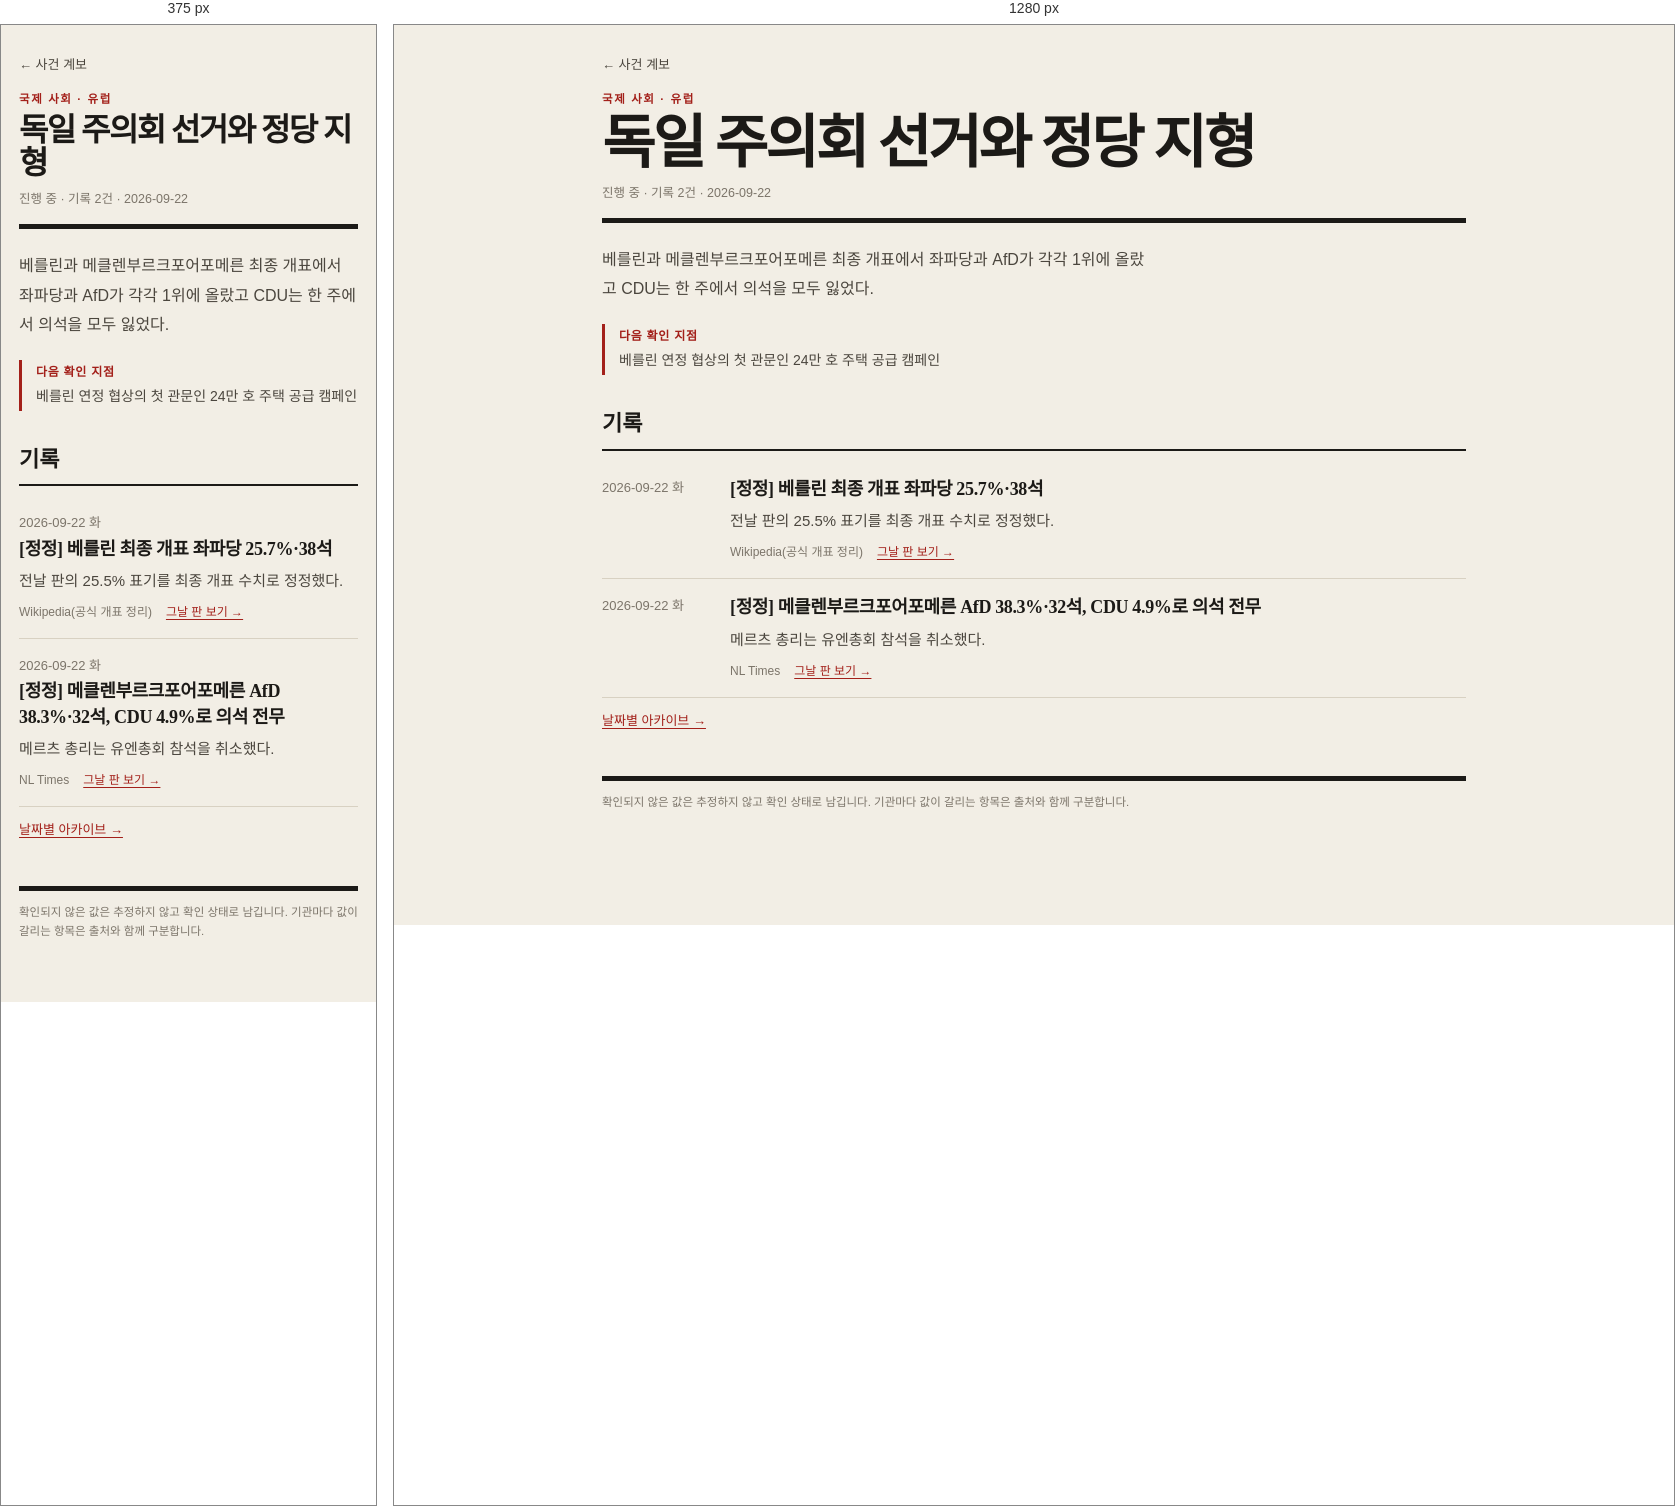
Rendered at 375 px and 1280 px, left to right.

<!-- file: germany-state-elections.html -->
<!doctype html>
<html lang="ko">
<head>
  <meta charset="utf-8">
  <meta name="viewport" content="width=device-width, initial-scale=1, viewport-fit=cover">
  <meta name="description" content="오전 8시 브리핑을 날짜별로 보관하고 사건별 계보로 정리하는 아카이브입니다.">
  <meta name="color-scheme" content="light dark">
  <title>독일 주의회 선거와 정당 지형 · 오전 8시 브리핑</title>
  <link rel="stylesheet" href="../assets/site.css">
  
</head>
<body>
  <a class="skip" href="#main">본문으로 이동</a>
  <div class="wrap">
    <a class="back" href="index.html">← 사건 계보</a>
    <header class="mast">
      <p class="eyebrow">국제 사회 · 유럽</p>
      <h1>독일 주의회 선거와 정당 지형</h1>
      <p class="mast-meta">진행 중 · 기록 2건 · 2026-09-22</p>
    </header>
    <main id="main" tabindex="-1">
      <p class="intro">베를린과 메클렌부르크포어포메른 최종 개표에서 좌파당과 AfD가 각각 1위에 올랐고 CDU는 한 주에서 의석을 모두 잃었다.</p>
      <section class="watch"><h2>다음 확인 지점</h2><p>베를린 연정 협상의 첫 관문인 24만 호 주택 공급 캠페인</p></section>
      <h2 class="sec">기록</h2>
      <ol class="timeline">        <li class="row">
          <p class="when"><time datetime="2026-09-22">2026-09-22</time> 화</p>
          <div class="what"><h3>[정정] 베를린 최종 개표 좌파당 25.7%·38석</h3><p class="note">전날 판의 25.5% 표기를 최종 개표 수치로 정정했다.</p><p class="meta"><span class="src">Wikipedia(공식 개표 정리)</span><a href="../briefings/2026-09-22.html">그날 판 보기 →</a></p></div>
        </li>        <li class="row">
          <p class="when"><time datetime="2026-09-22">2026-09-22</time> 화</p>
          <div class="what"><h3>[정정] 메클렌부르크포어포메른 AfD 38.3%·32석, CDU 4.9%로 의석 전무</h3><p class="note">메르츠 총리는 유엔총회 참석을 취소했다.</p><p class="meta"><span class="src">NL Times</span><a href="../briefings/2026-09-22.html">그날 판 보기 →</a></p></div>
        </li></ol>
      <p class="more"><a href="../index.html">날짜별 아카이브 →</a></p>
    </main>
    <footer class="foot">확인되지 않은 값은 추정하지 않고 확인 상태로 남깁니다. 기관마다 값이 갈리는 항목은 출처와 함께 구분합니다.</footer>
  </div>
</body>
</html>


/* @media block from site.css */
@media (max-width:560px){
  .row{grid-template-columns:1fr;gap:2px}
  .field{flex-basis:100%}
}